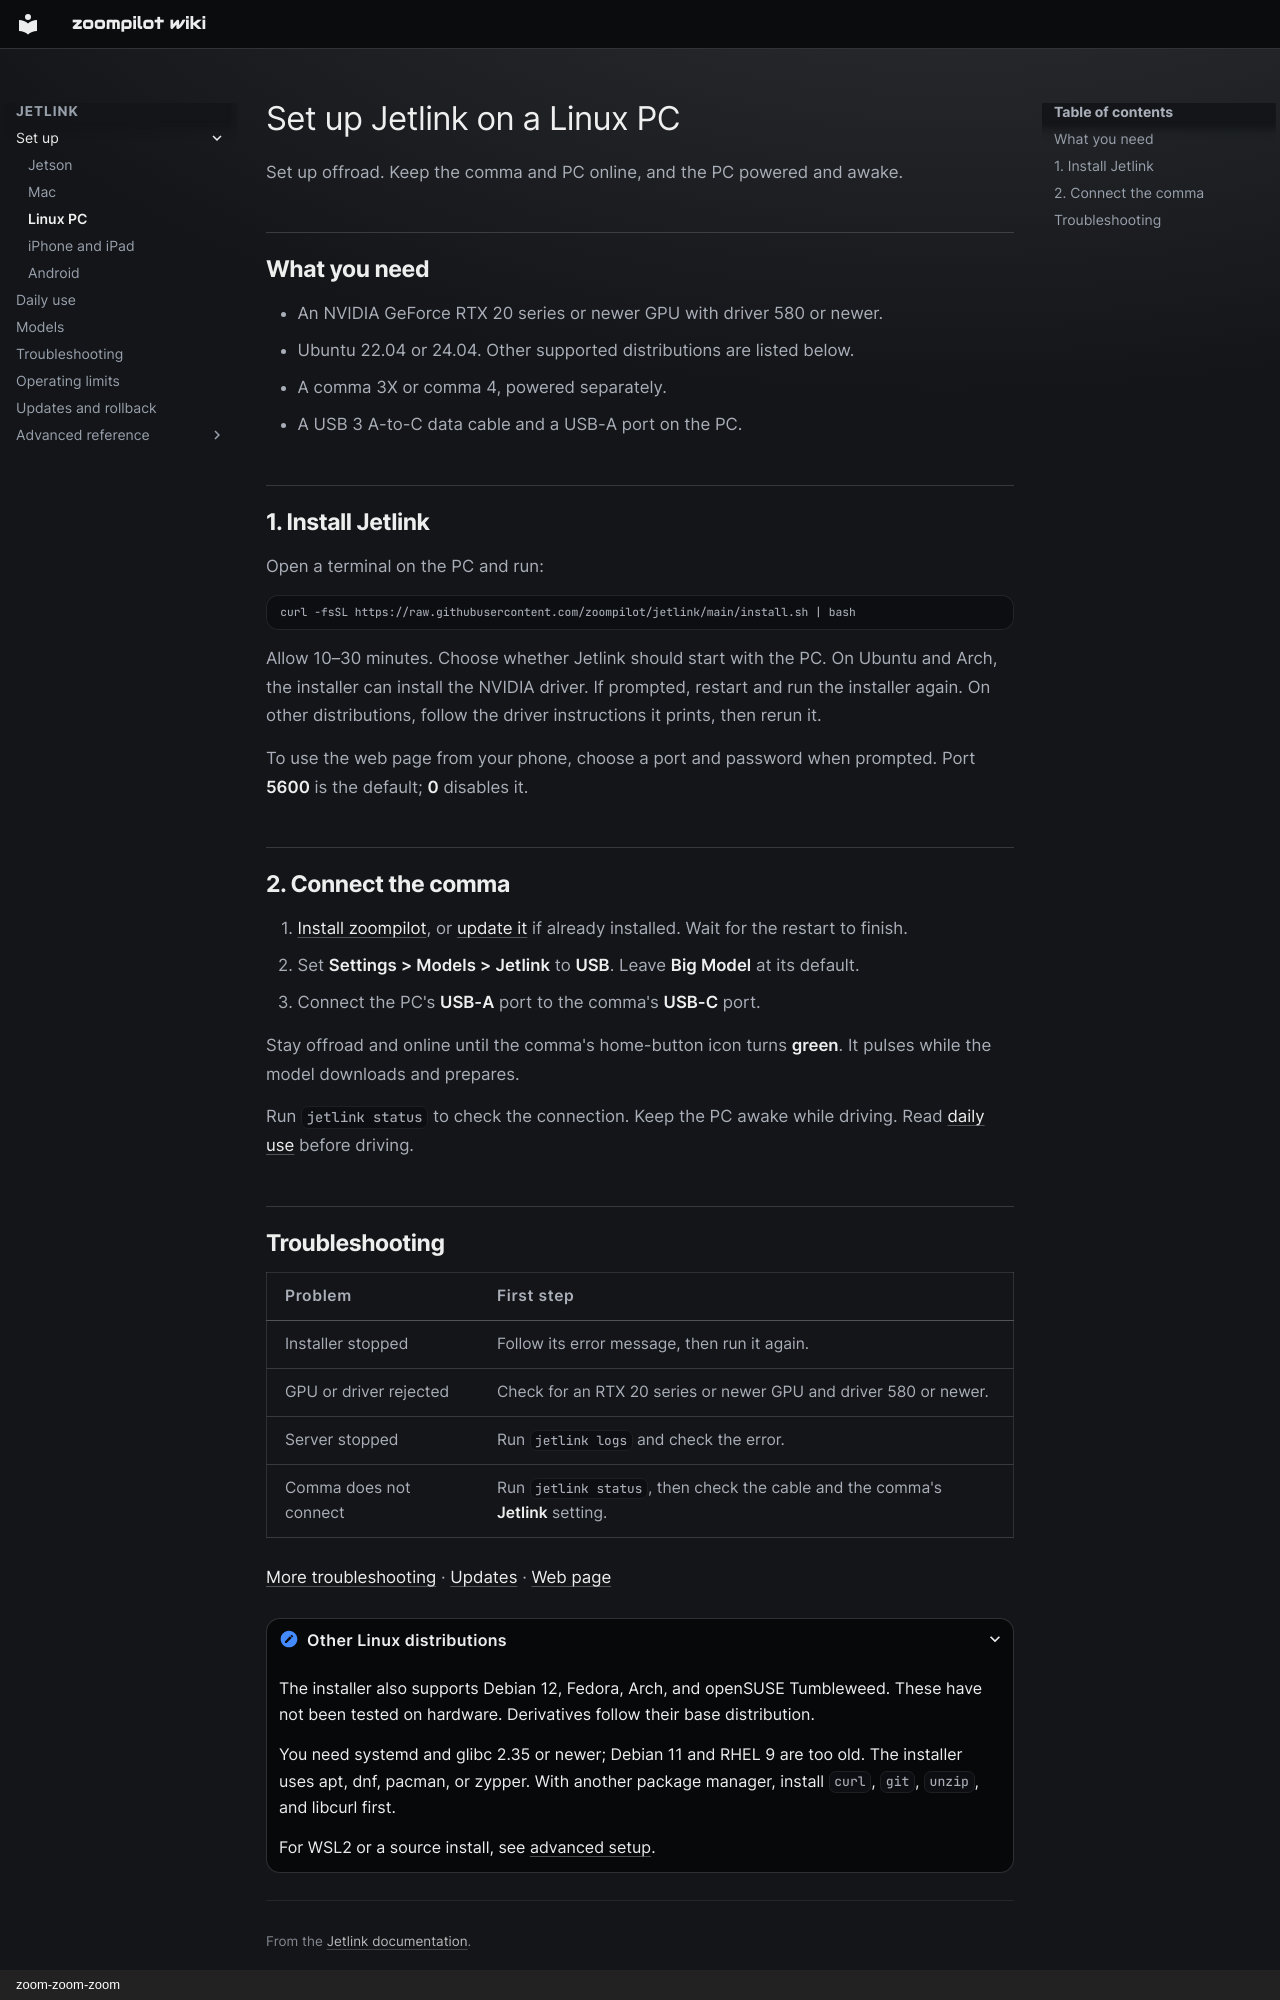

repository: zoompilot/wiki · page: jetlink/linux-pc/index.html · generator: mkdocs · copyright: zoom-zoom-zoom

---
title: "Set up Jetlink on a Linux PC"
type: reference
---

<!-- Generated by contrib/sync-jetlink.py from 543258d9efd66c86eae506c5552480479eb62da4:docs/linux-pc.md. Do not edit. -->

# Set up Jetlink on a Linux PC

Set up offroad. Keep the comma and PC online, and the PC powered and awake.

## What you need

- An NVIDIA GeForce RTX 20 series or newer GPU with driver 580 or newer.
- Ubuntu 22.04 or 24.04. Other supported distributions are listed below.
- A comma 3X or comma 4, powered separately.
- A USB 3 A-to-C data cable and a USB-A port on the PC.

## 1. Install Jetlink

Open a terminal on the PC and run:

```bash
curl -fsSL https://raw.githubusercontent.com/zoompilot/jetlink/main/install.sh | bash
```

Allow 10–30 minutes. Choose whether Jetlink should start with the PC.
On Ubuntu and Arch, the installer can install the NVIDIA driver. If prompted,
restart and run the installer again. On other distributions, follow the driver
instructions it prints, then rerun it.

To use the web page from your phone, choose a port and password when prompted.
Port **5600** is the default; **0** disables it.

## 2. Connect the comma

1. [Install zoompilot](../getting-started/index.md#install), or [update it](../getting-started/driving.md#updates) if already installed. Wait for the restart to finish.
2. Set **Settings > Models > Jetlink** to **USB**.
   Leave **Big Model** at its default.
3. Connect the PC's **USB-A** port to the comma's **USB-C** port.

Stay offroad and online until the comma's home-button icon turns **green**.
It pulses while the model downloads and prepares.

Run `jetlink status` to check the connection. Keep the PC awake while driving.
Read [daily use](using-jetlink.md) before driving.
